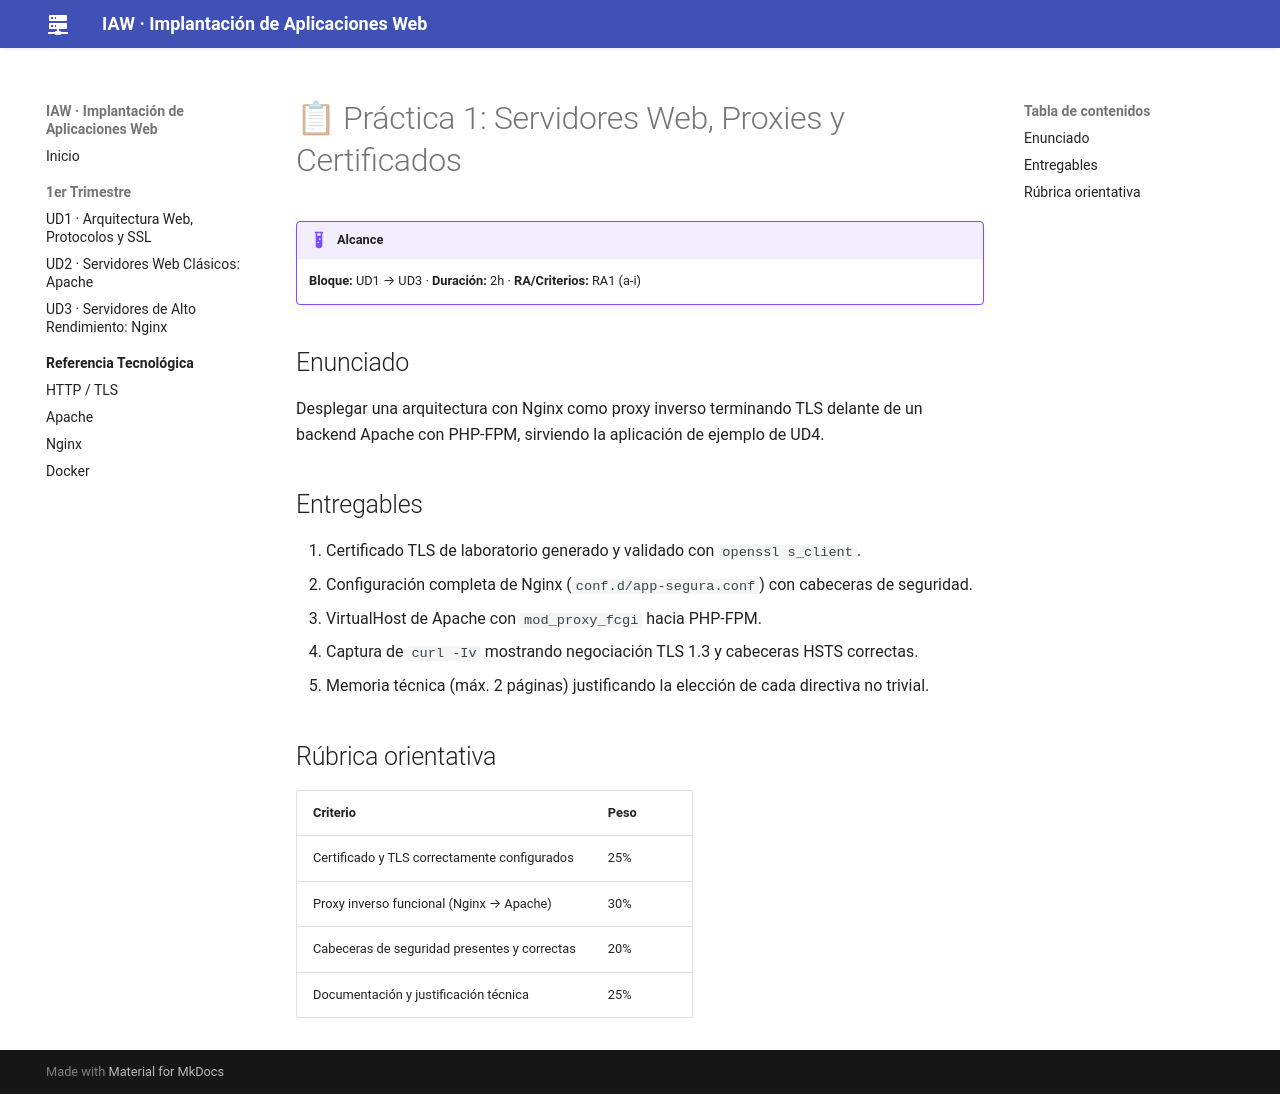

repository: jmfiorisies/iaw · page: practicas/practica-01/index.html · generator: mkdocs

# 📋 Práctica 1: Servidores Web, Proxies y Certificados

!!! example "Alcance"
    **Bloque:** UD1 → UD3 · **Duración:** 2h · **RA/Criterios:** RA1 (a-i)

## Enunciado
Desplegar una arquitectura con Nginx como proxy inverso terminando TLS delante de un backend Apache
con PHP-FPM, sirviendo la aplicación de ejemplo de UD4.

## Entregables
1. Certificado TLS de laboratorio generado y validado con `openssl s_client`.
2. Configuración completa de Nginx (`conf.d/app-segura.conf`) con cabeceras de seguridad.
3. VirtualHost de Apache con `mod_proxy_fcgi` hacia PHP-FPM.
4. Captura de `curl -Iv` mostrando negociación TLS 1.3 y cabeceras HSTS correctas.
5. Memoria técnica (máx. 2 páginas) justificando la elección de cada directiva no trivial.

## Rúbrica orientativa
| Criterio | Peso |
|---|---|
| Certificado y TLS correctamente configurados | 25% |
| Proxy inverso funcional (Nginx → Apache) | 30% |
| Cabeceras de seguridad presentes y correctas | 20% |
| Documentación y justificación técnica | 25% |
